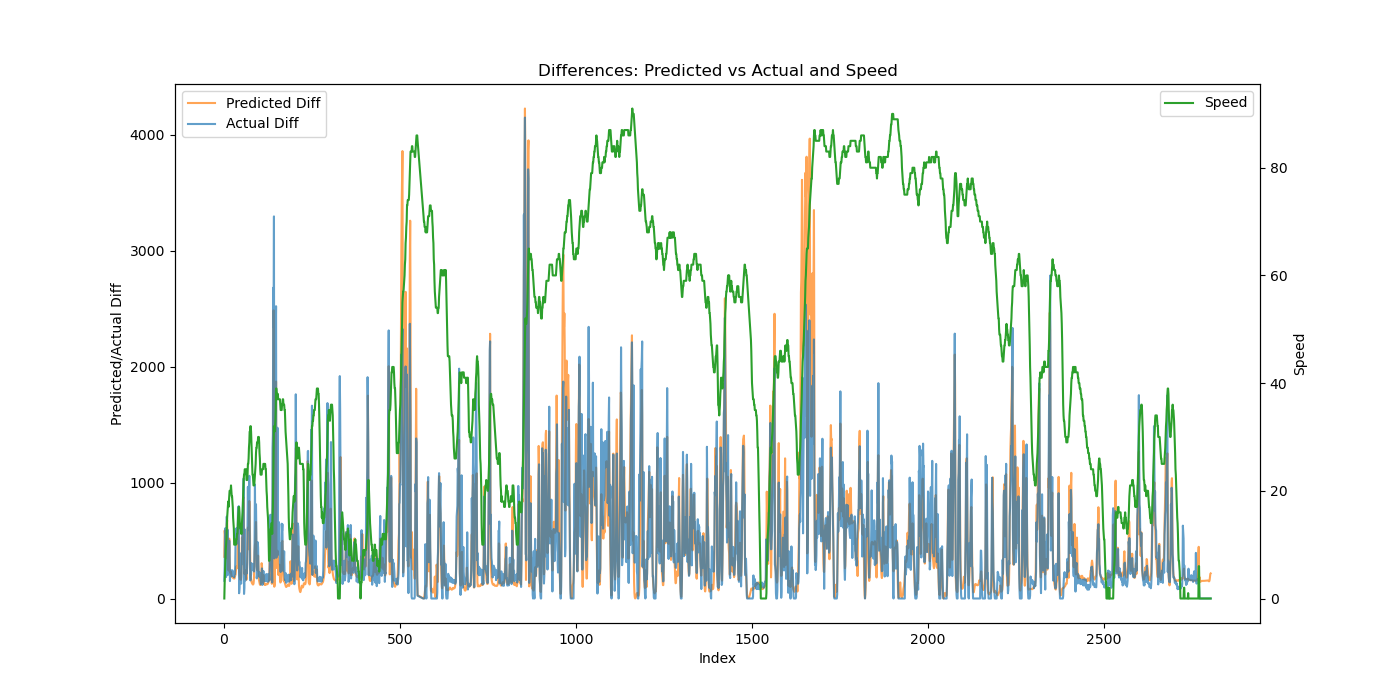

Data behind this chart, as committed beside it:
Speed, Actual, Predicted, Predicted_Diff, Actual_Diff
0, 152.9, 457.5, 359.6, 152.9
3, 428.4, 1044, 587, 275.5
5, 979.6, 1596, 551.4, 551.2
7, 1587, 2146, 550.3, 607
9, 1968, 2626, 480.1, 381.2
10, 2153, 2973, 346.7, 185.2
11, 2521, 3413, 439.8, 367.8
13, 3229, 4052, 639.3, 707.6
15, 3723, 4727, 675.4, 494.2
16, 4317, 5244, 516.6, 594.7
17, 4521, 5632, 388.2, 203.4
18, 4854, 5889, 256.7, 332.8
17, 5086, 6130, 241.3, 232.5
18, 5432, 6476, 346, 346.2
19, 5932, 6993, 516.6, 499.5
20, 6355, 7377, 384.4, 423
20, 6505, 7610, 233.2, 150.4
20, 6732, 7829, 219, 226.2
20, 6965, 8059, 229.4, 233.3
21, 7208, 8290, 231.2, 243.5
20, 7400, 8488, 197.9, 192
19, 7634, 8677, 189.3, 234.2
19, 7849, 8865, 187.6, 214.5
18, 8092, 9049, 184.5, 243.2
17, 8289, 9231, 181.7, 196.5
15, 8498, 9409, 178, 209.8
14, 8707, 9583, 174.2, 208.6
13, 8934, 9757, 173.4, 227
10, 9118, 9929, 172.2, 183.5
10, 9344, 10102, 173.4, 226.6
10, 9555, 10293, 190.8, 211.2
10, 9855, 10491, 198.2, 299.5
10, 10366, 10698, 206.6, 511.2
10, 10968, 10937, 239.1, 602.0
11, 11477, 11214, 277.2, 508.7
11, 12082, 11485, 271.3, 605.7
12, 12556, 11745, 260, 473.2
12, 13117, 12035, 289.7, 561.4
13, 13716, 12479, 444.3, 599.1
15, 14502, 13144, 664.7, 785.5
16, 15168, 13757, 612.9, 666.7
17, 15965, 14112, 355.1, 796.9
17, 16011, 14344, 231.8, 45.3
16, 16102, 14543, 199.3, 91.5
14, 16302, 14723, 180.1, 200.3
13, 16692, 14890, 166.1, 389.8
13, 16857, 15053, 163.4, 164.4
13, 16994, 15214, 160.9, 137.0
12, 17122, 15399, 185.3, 128.3
12, 17431, 15708, 309, 309.5
14, 17727, 16233, 525.1, 295.9
15, 18303, 16719, 485.9, 576
16, 18995, 17224, 504.9, 691.8
18, 19855, 17920, 696.2, 860.4
20, 20728, 18795, 874.4, 872.4
22, 21765, 19611, 816.1, 1037
23, 21804, 19954, 342.8, 39.36
23, 21899, 20166, 212.5, 94.75
24, 22495, 20391, 224.9, 596.3
24, 22748, 20634, 242.9, 252.5
... 2,719 more rows
